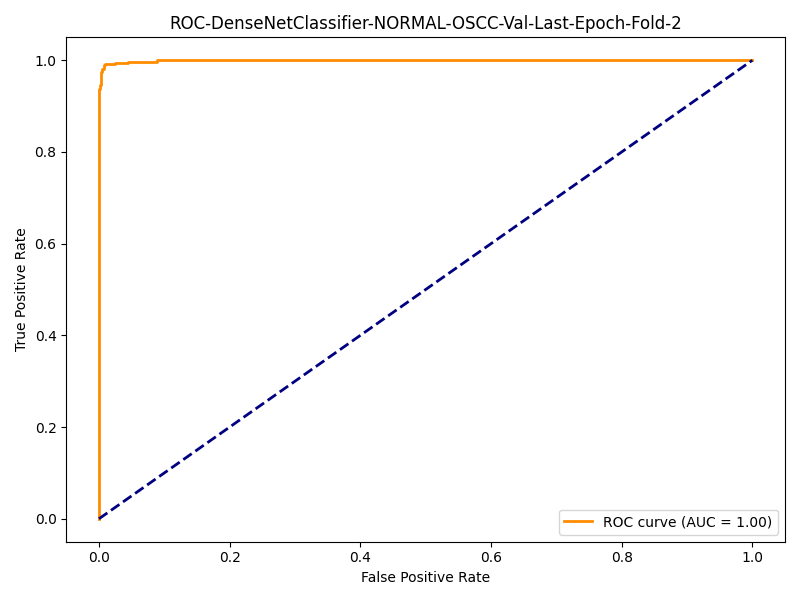

The data file committed next to this chart (first rows):
fpr, tpr
0.0, 0.0
0.0, 0.6071
0.0, 0.6264
0.0, 0.6401
0.0, 0.6484
0.0, 0.6703
0.0, 0.6731
0.0, 0.6813
0.0, 0.6868
0.0, 0.6896
0.0, 0.7005
0.0, 0.706
0.0, 0.717
0.0, 0.728
0.0, 0.7308
0.0, 0.739
0.0, 0.7445
0.0, 0.75
0.0, 0.7802
0.0, 0.7857
0.0, 0.8022
0.0, 0.8077
0.0, 0.8132
0.0, 0.8187
0.0, 0.8324
0.0, 0.8379
0.0, 0.8571
0.0, 0.8681
0.0, 0.8709
0.0, 0.8764
0.0, 0.8984
0.0, 0.9038
0.0, 0.9368
0.001475, 0.9368
0.001475, 0.9451
0.00295, 0.9451
0.00295, 0.9753
0.004425, 0.9753
0.004425, 0.9808
0.007375, 0.9808
0.007375, 0.989
0.00885, 0.989
0.00885, 0.9918
0.02507, 0.9918
0.02507, 0.9945
0.04425, 0.9945
0.04425, 0.9973
0.0885, 0.9973
0.0885, 1.0
1.0, 1.0
